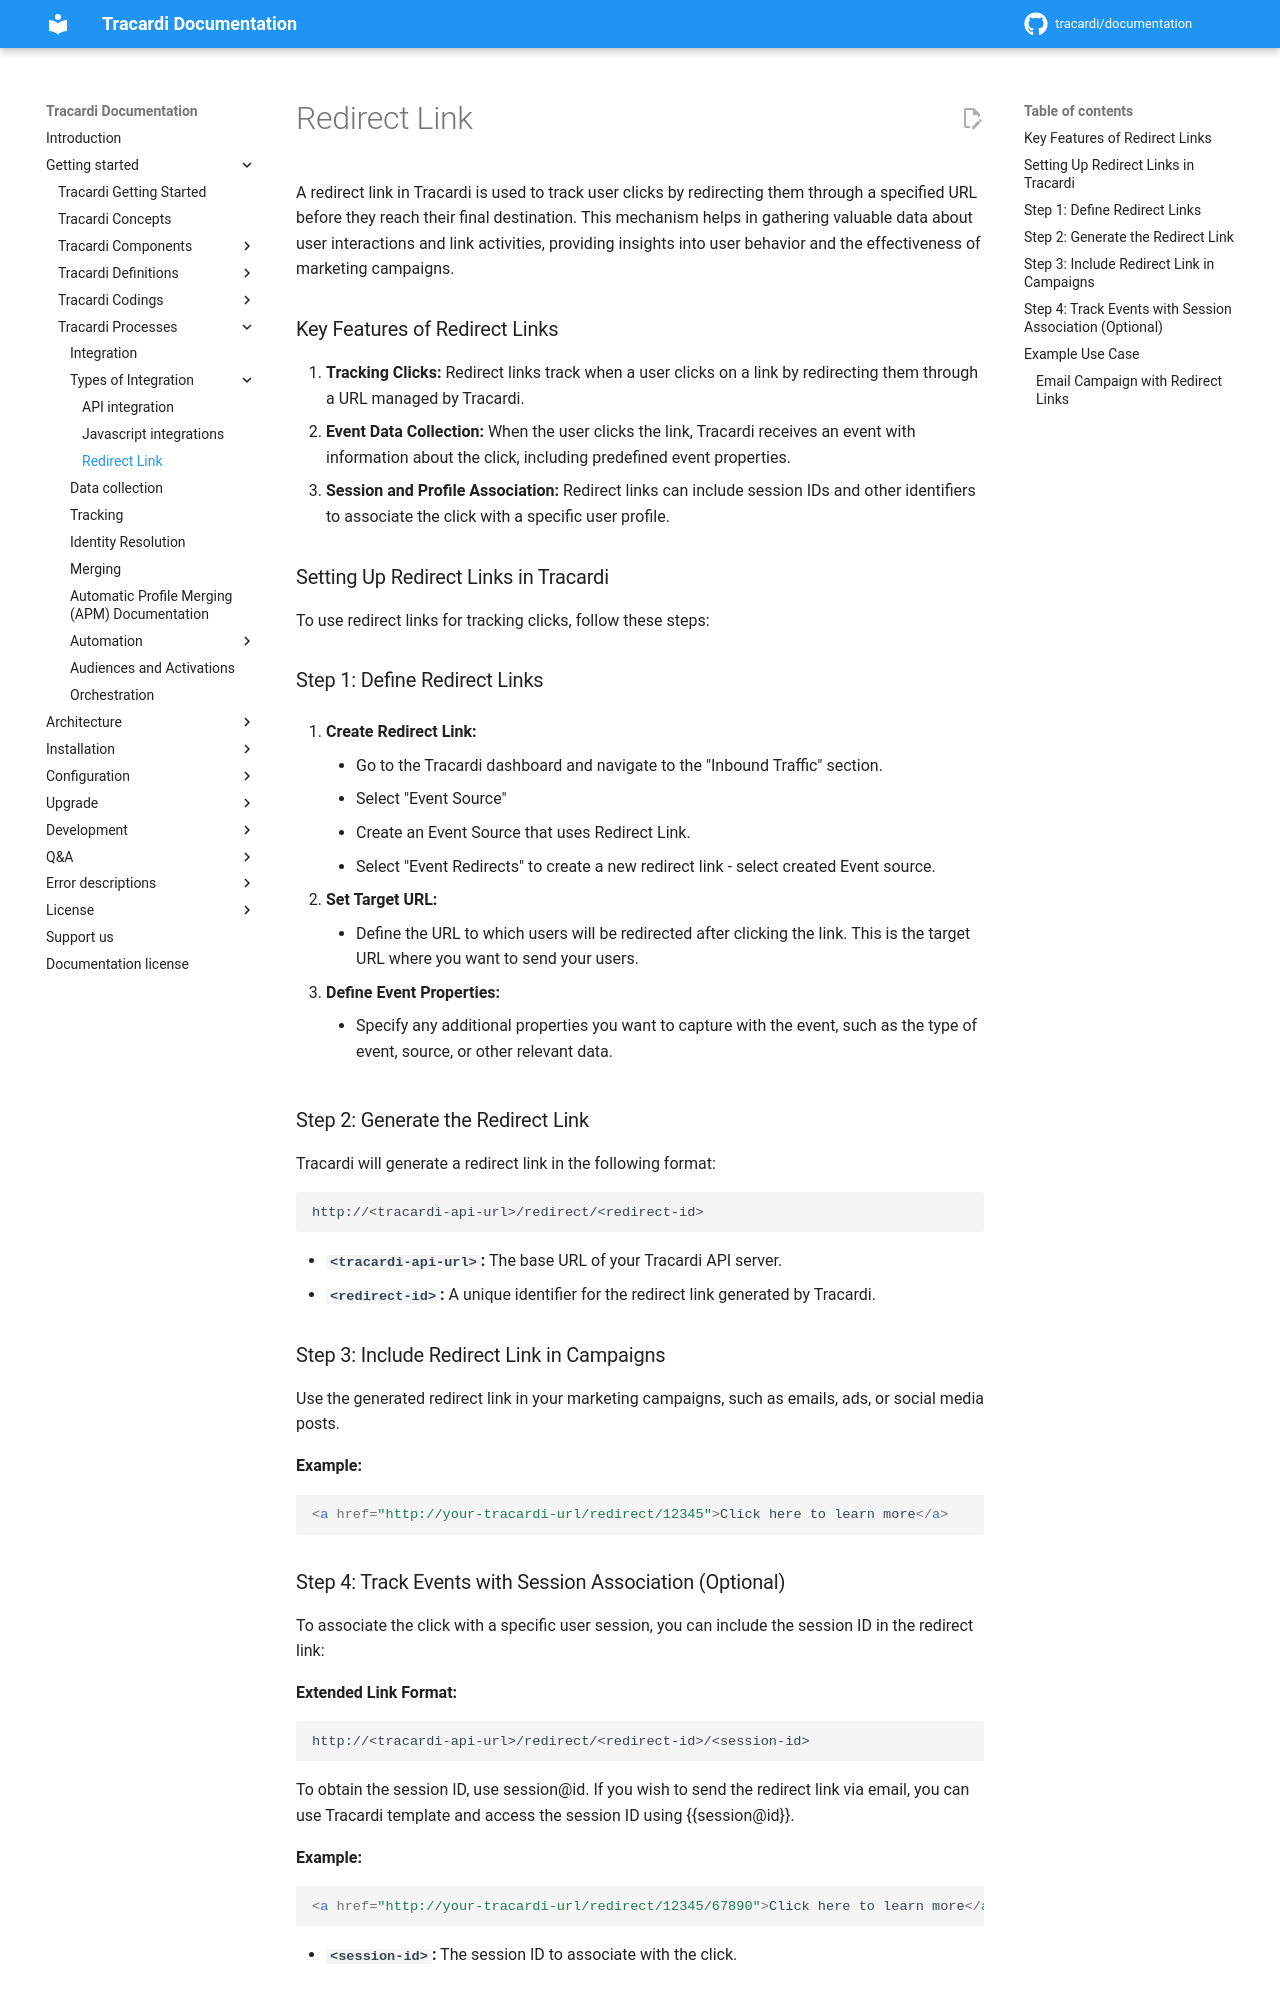

repository: Tracardi/documentation · page: 1.1.x/getting_started/processes/integration/redirect/index.html · generator: mkdocs

# Redirect Link

A redirect link in Tracardi is used to track user clicks by redirecting them through a specified URL before they reach
their final destination. This mechanism helps in gathering valuable data about user interactions and link activities,
providing insights into user behavior and the effectiveness of marketing campaigns.

### Key Features of Redirect Links

1. **Tracking Clicks:** Redirect links track when a user clicks on a link by redirecting them through a URL managed by
   Tracardi.
2. **Event Data Collection:** When the user clicks the link, Tracardi receives an event with information about the
   click, including predefined event properties.
3. **Session and Profile Association:** Redirect links can include session IDs and other identifiers to associate the
   click with a specific user profile.

### Setting Up Redirect Links in Tracardi

To use redirect links for tracking clicks, follow these steps:

### Step 1: Define Redirect Links

1. **Create Redirect Link:**
    - Go to the Tracardi dashboard and navigate to the "Inbound Traffic" section.
    - Select "Event Source"
    - Create an Event Source that uses Redirect Link.
    - Select "Event Redirects" to create a new redirect link - select created Event source.

2. **Set Target URL:**
    - Define the URL to which users will be redirected after clicking the link. This is the target URL where
      you want to send your users.

3. **Define Event Properties:**
    - Specify any additional properties you want to capture with the event, such as the type of event, source, or other
      relevant data.

### Step 2: Generate the Redirect Link

Tracardi will generate a redirect link in the following format:

```plaintext
http://<tracardi-api-url>/redirect/<redirect-id>
```

- **`<tracardi-api-url>`:** The base URL of your Tracardi API server.
- **`<redirect-id>`:** A unique identifier for the redirect link generated by Tracardi.

### Step 3: Include Redirect Link in Campaigns

Use the generated redirect link in your marketing campaigns, such as emails, ads, or social media posts.

**Example:**

```html
<a href="http://your-tracardi-url/redirect/12345">Click here to learn more</a>
```
